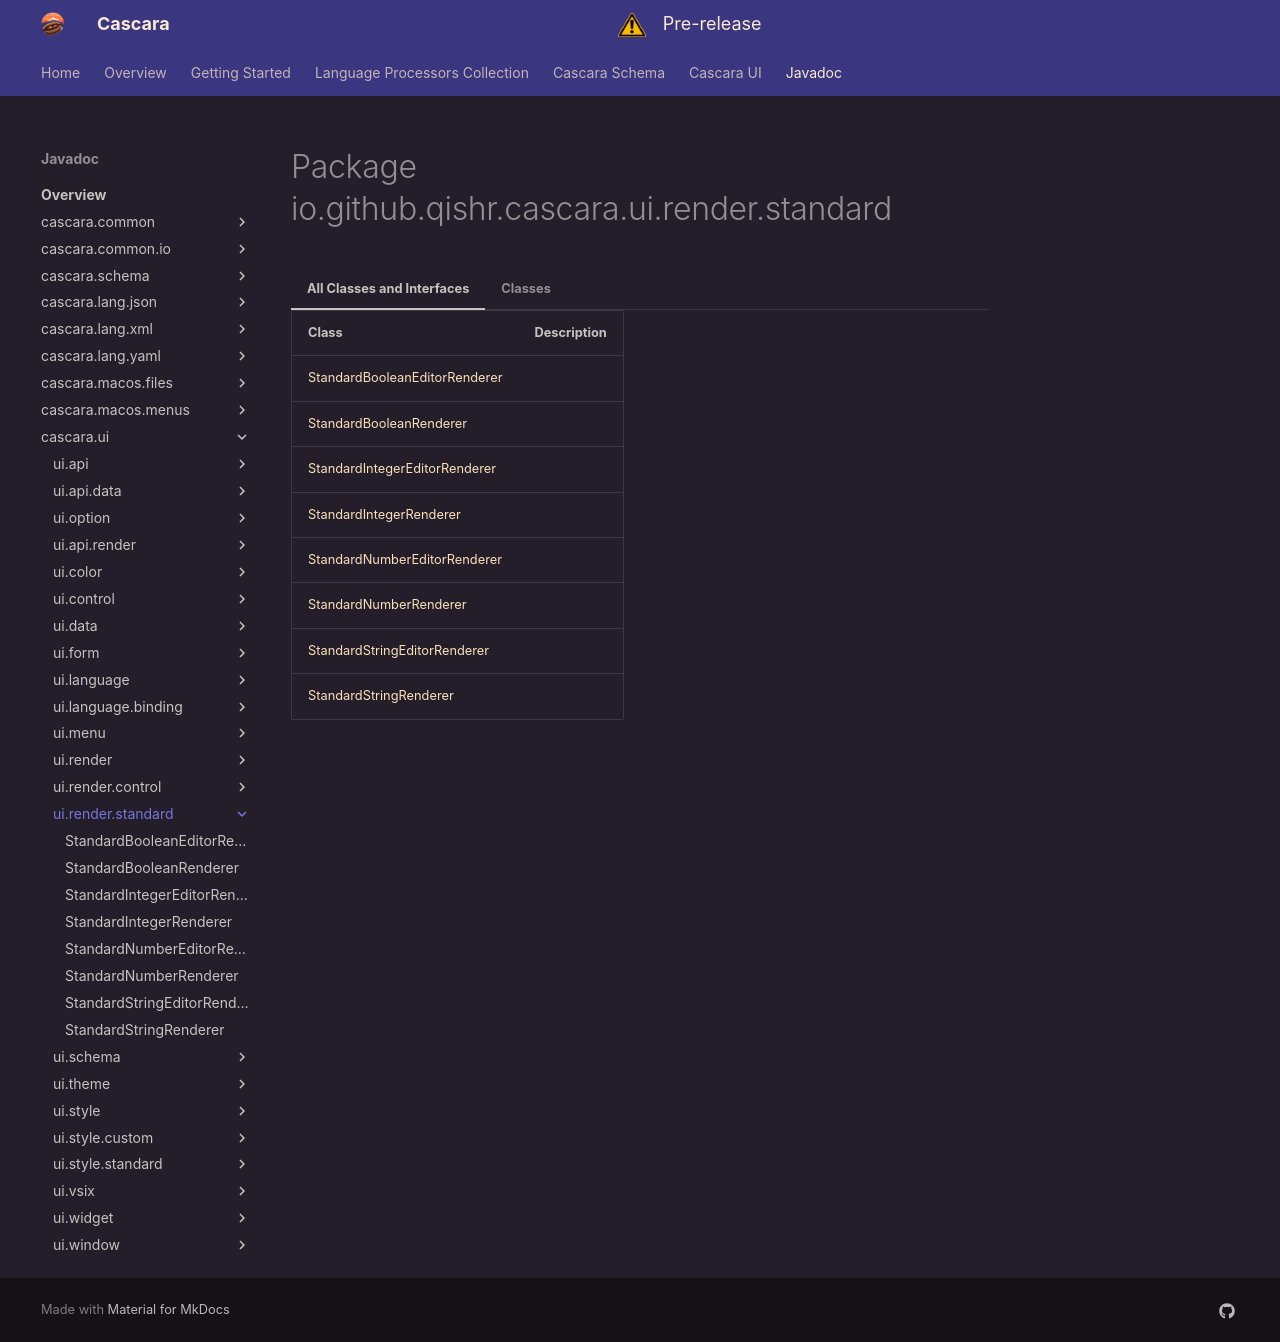

repository: qishr/qishr.github.io · page: javadoc/latest/cascara.ui/io/github/qishr/cascara/ui/render/standard/index.html · generator: mkdocs


# Package io.github.qishr.cascara.ui.render.standard




=== "All Classes and Interfaces"

    | Class                                                             | Description |
    |-------------------------------------------------------------------|-------------|
    | [StandardBooleanEditorRenderer](StandardBooleanEditorRenderer.md) |             |
    | [StandardBooleanRenderer](StandardBooleanRenderer.md)             |             |
    | [StandardIntegerEditorRenderer](StandardIntegerEditorRenderer.md) |             |
    | [StandardIntegerRenderer](StandardIntegerRenderer.md)             |             |
    | [StandardNumberEditorRenderer](StandardNumberEditorRenderer.md)   |             |
    | [StandardNumberRenderer](StandardNumberRenderer.md)               |             |
    | [StandardStringEditorRenderer](StandardStringEditorRenderer.md)   |             |
    | [StandardStringRenderer](StandardStringRenderer.md)               |             |


=== "Classes"

    | Class                                                             | Description |
    |-------------------------------------------------------------------|-------------|
    | [StandardBooleanEditorRenderer](StandardBooleanEditorRenderer.md) |             |
    | [StandardBooleanRenderer](StandardBooleanRenderer.md)             |             |
    | [StandardIntegerEditorRenderer](StandardIntegerEditorRenderer.md) |             |
    | [StandardIntegerRenderer](StandardIntegerRenderer.md)             |             |
    | [StandardNumberEditorRenderer](StandardNumberEditorRenderer.md)   |             |
    | [StandardNumberRenderer](StandardNumberRenderer.md)               |             |
    | [StandardStringEditorRenderer](StandardStringEditorRenderer.md)   |             |
    | [StandardStringRenderer](StandardStringRenderer.md)               |             |
